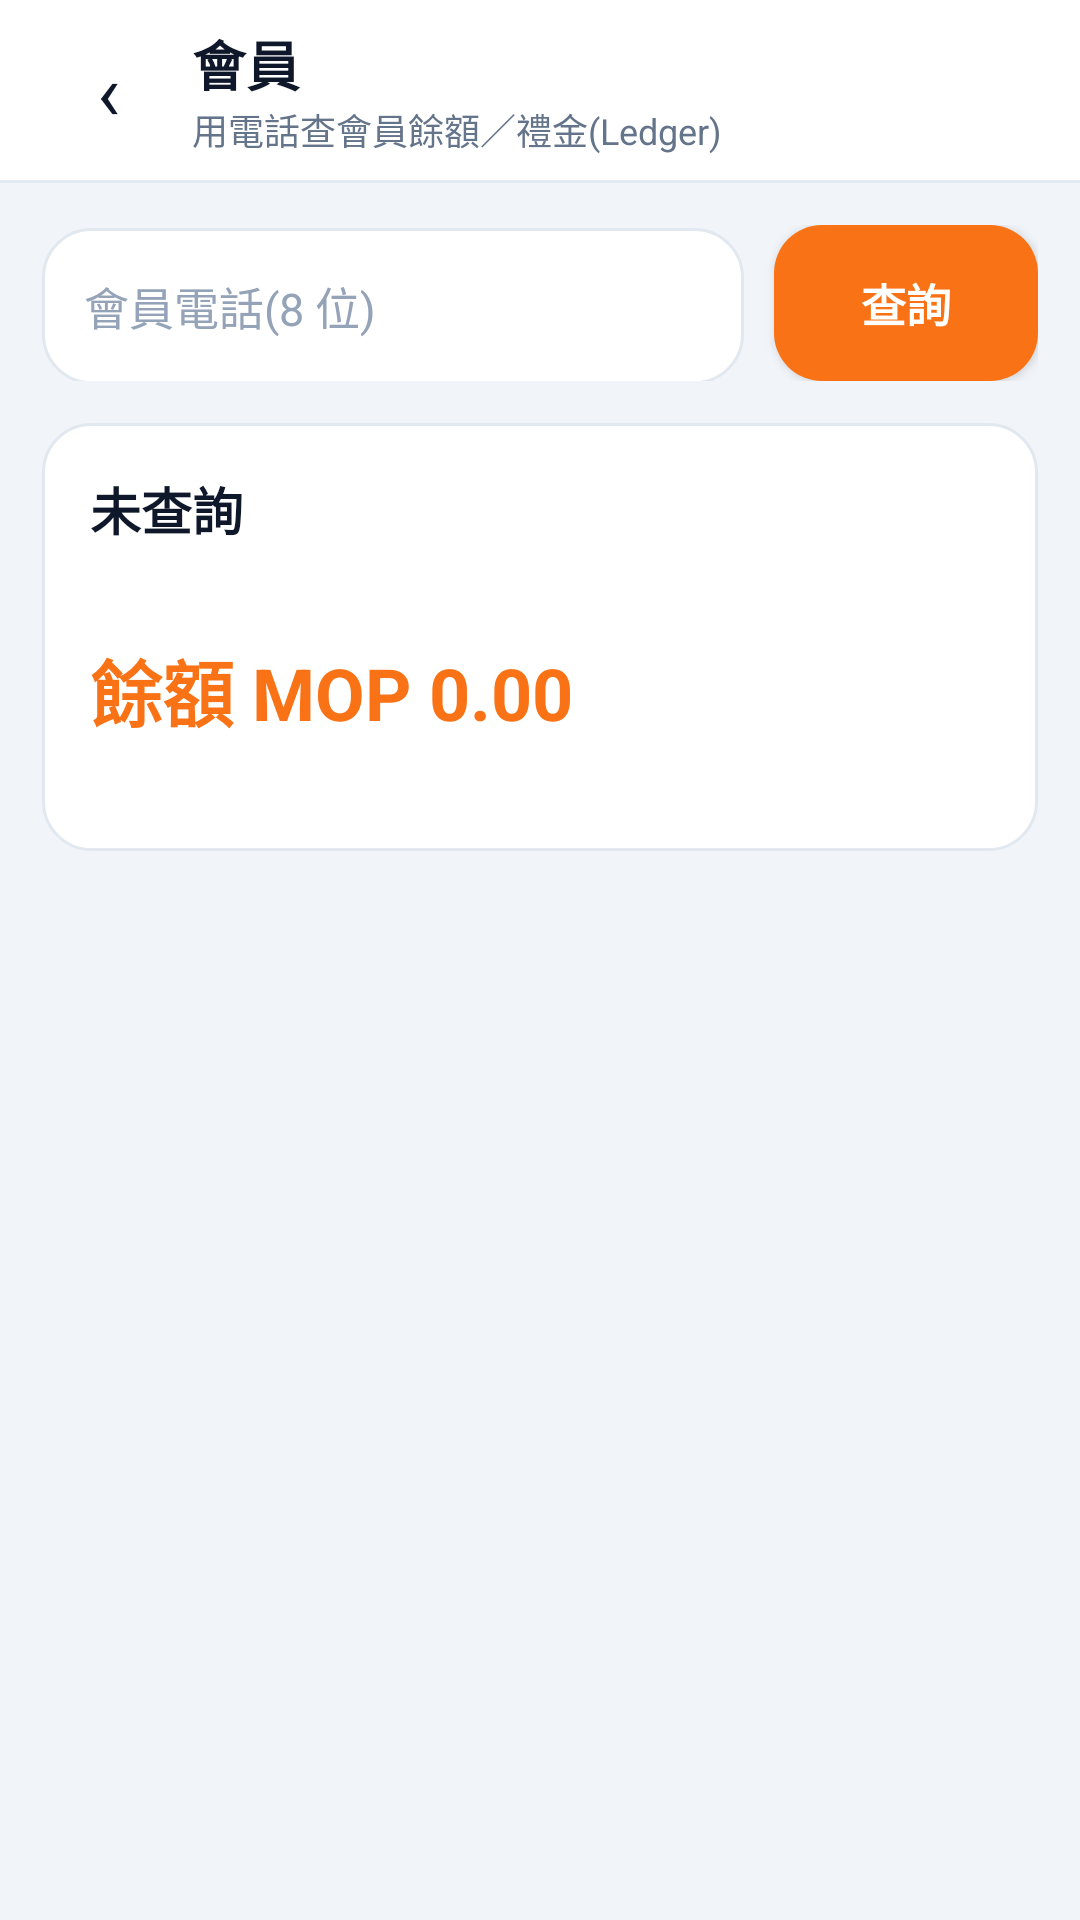

Write the Android layout XML for this screen, with the resource values it uses.
<!-- AndroidManifest.xml: application theme Theme.MacauposNative -->
<!-- res/layout/activity_member_lookup.xml -->
<?xml version="1.0" encoding="utf-8"?>
<LinearLayout xmlns:android="http://schemas.android.com/apk/res/android"
    android:layout_width="match_parent"
    android:layout_height="match_parent"
    android:background="@color/bg_screen"
    android:fitsSystemWindows="true"
    android:orientation="vertical">

    <LinearLayout
        android:layout_width="match_parent"
        android:layout_height="wrap_content"
        android:background="@color/card"
        android:gravity="center_vertical"
        android:orientation="horizontal"
        android:paddingHorizontal="14dp"
        android:paddingVertical="8dp">

        <TextView
            android:id="@+id/btnBack"
            android:layout_width="44dp"
            android:layout_height="44dp"
            android:gravity="center"
            android:text="‹"
            android:textColor="@color/text_primary"
            android:textSize="26sp" />

        <LinearLayout
            android:layout_width="0dp"
            android:layout_height="wrap_content"
            android:layout_marginStart="6dp"
            android:layout_weight="1"
            android:orientation="vertical">

            <TextView
                android:layout_width="wrap_content"
                android:layout_height="wrap_content"
                android:text="會員"
                android:textColor="@color/slate_900"
                android:textSize="18sp"
                android:textStyle="bold" />

            <TextView
                android:id="@+id/txtHint"
                android:layout_width="wrap_content"
                android:layout_height="wrap_content"
                android:text="用電話查會員餘額／禮金(Ledger)"
                android:textColor="@color/text_secondary"
                android:textSize="12sp" />
        </LinearLayout>
    </LinearLayout>

    <View
        android:layout_width="match_parent"
        android:layout_height="1dp"
        android:background="@color/card_border" />

    <LinearLayout
        android:layout_width="match_parent"
        android:layout_height="wrap_content"
        android:orientation="horizontal"
        android:padding="14dp">

        <EditText
            android:id="@+id/inputPhone"
            android:layout_width="0dp"
            android:layout_height="52dp"
            android:layout_weight="1"
            android:background="@drawable/bg_btn_outline"
            android:hint="會員電話(8 位)"
            android:inputType="phone"
            android:paddingHorizontal="14dp"
            android:textColor="@color/text_primary"
            android:textColorHint="@color/text_faint"
            android:textSize="15sp" />

        <Button
            android:id="@+id/btnLookup"
            android:layout_width="wrap_content"
            android:layout_height="52dp"
            android:layout_marginStart="10dp"
            android:background="@drawable/bg_btn_accent"
            android:paddingHorizontal="20dp"
            android:text="查詢"
            android:textColor="@color/btn_text_on_accent"
            android:textSize="15sp"
            android:textStyle="bold" />
    </LinearLayout>

    <LinearLayout
        android:layout_width="match_parent"
        android:layout_height="wrap_content"
        android:layout_marginHorizontal="14dp"
        android:background="@drawable/bg_card"
        android:orientation="vertical"
        android:padding="16dp">

        <TextView
            android:id="@+id/txtMemberName"
            android:layout_width="match_parent"
            android:layout_height="wrap_content"
            android:text="未查詢"
            android:textColor="@color/slate_900"
            android:textSize="17sp"
            android:textStyle="bold" />

        <TextView
            android:id="@+id/txtMemberMeta"
            android:layout_width="match_parent"
            android:layout_height="wrap_content"
            android:layout_marginTop="4dp"
            android:textColor="@color/text_secondary"
            android:textSize="12sp" />

        <TextView
            android:id="@+id/txtBalance"
            android:layout_width="match_parent"
            android:layout_height="wrap_content"
            android:layout_marginTop="10dp"
            android:text="餘額 MOP 0.00"
            android:textColor="@color/accent"
            android:textSize="24sp"
            android:textStyle="bold" />

        <TextView
            android:id="@+id/txtGift"
            android:layout_width="match_parent"
            android:layout_height="wrap_content"
            android:layout_marginTop="4dp"
            android:textColor="@color/text_secondary"
            android:textSize="12sp" />
    </LinearLayout>
</LinearLayout>
<!-- resources referenced by this layout -->
<resources>
  <color name="accent">#F97316</color>
  <color name="bg_screen">#F1F5F9</color>
  <color name="card">#FFFFFF</color>
  <color name="card_border">#E2E8F0</color>
  <color name="slate_900">#0F172A</color>
  <color name="text_faint">#94A3B8</color>
  <color name="text_primary">#0F172A</color>
  <color name="text_secondary">#64748B</color>
  <!-- drawable bg_btn_accent (drawable) -->
  <?xml version="1.0" encoding="utf-8"?>
  <selector xmlns:android="http://schemas.android.com/apk/res/android">
      <item android:state_pressed="true">
          <shape android:shape="rectangle">
              <solid android:color="@color/accent_deep" />
              <corners android:radius="16dp" />
          </shape>
      </item>
      <item android:state_enabled="false">
          <shape android:shape="rectangle">
              <solid android:color="#E2E8F0" />
              <corners android:radius="16dp" />
          </shape>
      </item>
      <item>
          <shape android:shape="rectangle">
              <solid android:color="@color/accent" />
              <corners android:radius="16dp" />
          </shape>
      </item>
  </selector>
  <!-- drawable bg_btn_outline (drawable) -->
  <?xml version="1.0" encoding="utf-8"?>
  <selector xmlns:android="http://schemas.android.com/apk/res/android">
      <item android:state_pressed="true">
          <shape android:shape="rectangle">
              <solid android:color="@color/chip_bg" />
              <corners android:radius="16dp" />
              <stroke android:width="1dp" android:color="@color/text_faint" />
          </shape>
      </item>
      <item>
          <shape android:shape="rectangle">
              <solid android:color="@color/card" />
              <corners android:radius="16dp" />
              <stroke android:width="1dp" android:color="@color/card_border" />
          </shape>
      </item>
  </selector>
  <!-- drawable bg_card (drawable) -->
  <?xml version="1.0" encoding="utf-8"?>
  <shape xmlns:android="http://schemas.android.com/apk/res/android" android:shape="rectangle">
      <solid android:color="@color/card" />
      <corners android:radius="16dp" />
      <stroke android:width="1dp" android:color="@color/card_border" />
  </shape>
  <style name="Theme.MacauposNative" parent="android:Theme.Material.Light.NoActionBar">
          <item name="android:statusBarColor">#F1F5F9</item>
          <item name="android:navigationBarColor">#FFFFFF</item>
          <item name="android:windowBackground">#F1F5F9</item>
          <item name="android:colorAccent">#F97316</item>
          <item name="android:windowLightStatusBar">true</item>
      </style>
  <color name="accent_deep">#EA580C</color>
  <color name="chip_bg">#F8FAFC</color>
</resources>
